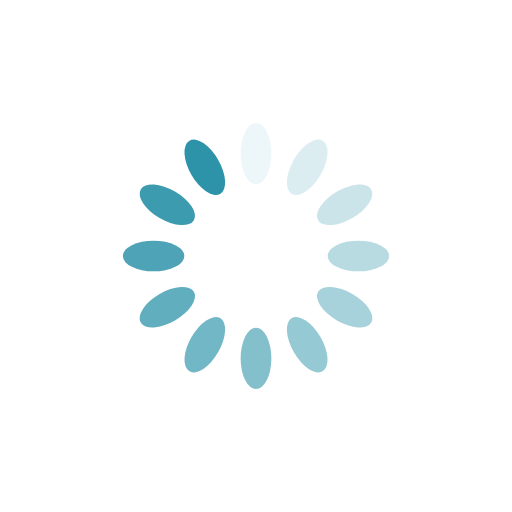
t = 0.00 s
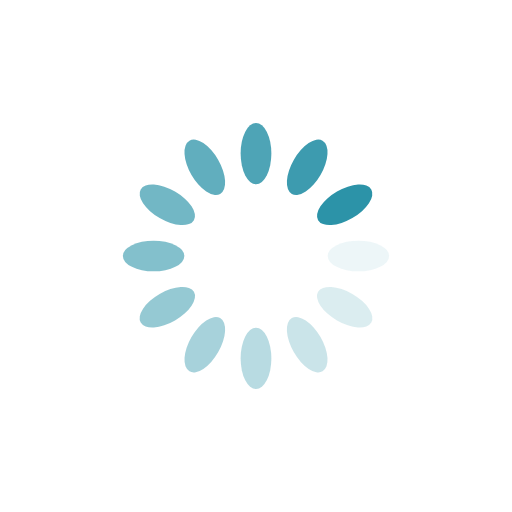
t = 0.25 s
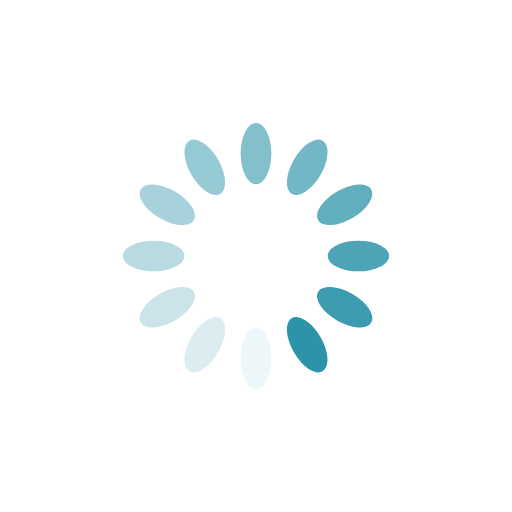
t = 0.50 s
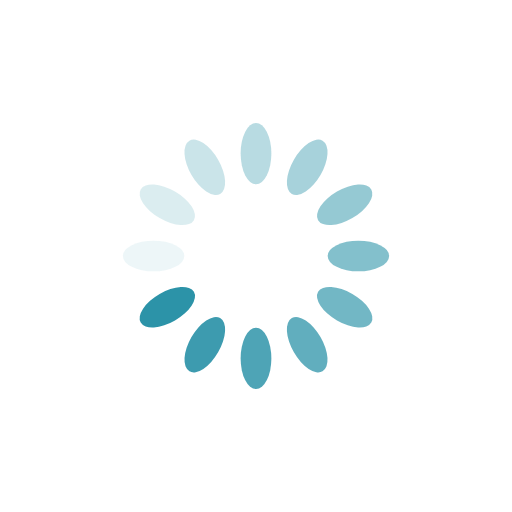
t = 0.75 s

The animated SVG that drew these frames (rendered in a browser with its animation timeline set to each time). Animation: 12 SMIL elements (animate=12); one cycle of 1.00 s, repeats indefinitely.

<?xml version="1.0" encoding="utf-8"?>
<svg xmlns="http://www.w3.org/2000/svg" xmlns:xlink="http://www.w3.org/1999/xlink" style="margin: auto; background: none; display: block; shape-rendering: auto;" width="100px" height="100px" viewBox="0 0 100 100" preserveAspectRatio="xMidYMid">
<g transform="rotate(0 50 50)">
  <rect x="47" y="24" rx="3" ry="6" width="6" height="12" fill="#2c93a8">
    <animate attributeName="opacity" values="1;0" keyTimes="0;1" dur="1s" begin="-0.9166666666666666s" repeatCount="indefinite"></animate>
  </rect>
</g><g transform="rotate(30 50 50)">
  <rect x="47" y="24" rx="3" ry="6" width="6" height="12" fill="#2c93a8">
    <animate attributeName="opacity" values="1;0" keyTimes="0;1" dur="1s" begin="-0.8333333333333334s" repeatCount="indefinite"></animate>
  </rect>
</g><g transform="rotate(60 50 50)">
  <rect x="47" y="24" rx="3" ry="6" width="6" height="12" fill="#2c93a8">
    <animate attributeName="opacity" values="1;0" keyTimes="0;1" dur="1s" begin="-0.75s" repeatCount="indefinite"></animate>
  </rect>
</g><g transform="rotate(90 50 50)">
  <rect x="47" y="24" rx="3" ry="6" width="6" height="12" fill="#2c93a8">
    <animate attributeName="opacity" values="1;0" keyTimes="0;1" dur="1s" begin="-0.6666666666666666s" repeatCount="indefinite"></animate>
  </rect>
</g><g transform="rotate(120 50 50)">
  <rect x="47" y="24" rx="3" ry="6" width="6" height="12" fill="#2c93a8">
    <animate attributeName="opacity" values="1;0" keyTimes="0;1" dur="1s" begin="-0.5833333333333334s" repeatCount="indefinite"></animate>
  </rect>
</g><g transform="rotate(150 50 50)">
  <rect x="47" y="24" rx="3" ry="6" width="6" height="12" fill="#2c93a8">
    <animate attributeName="opacity" values="1;0" keyTimes="0;1" dur="1s" begin="-0.5s" repeatCount="indefinite"></animate>
  </rect>
</g><g transform="rotate(180 50 50)">
  <rect x="47" y="24" rx="3" ry="6" width="6" height="12" fill="#2c93a8">
    <animate attributeName="opacity" values="1;0" keyTimes="0;1" dur="1s" begin="-0.4166666666666667s" repeatCount="indefinite"></animate>
  </rect>
</g><g transform="rotate(210 50 50)">
  <rect x="47" y="24" rx="3" ry="6" width="6" height="12" fill="#2c93a8">
    <animate attributeName="opacity" values="1;0" keyTimes="0;1" dur="1s" begin="-0.3333333333333333s" repeatCount="indefinite"></animate>
  </rect>
</g><g transform="rotate(240 50 50)">
  <rect x="47" y="24" rx="3" ry="6" width="6" height="12" fill="#2c93a8">
    <animate attributeName="opacity" values="1;0" keyTimes="0;1" dur="1s" begin="-0.25s" repeatCount="indefinite"></animate>
  </rect>
</g><g transform="rotate(270 50 50)">
  <rect x="47" y="24" rx="3" ry="6" width="6" height="12" fill="#2c93a8">
    <animate attributeName="opacity" values="1;0" keyTimes="0;1" dur="1s" begin="-0.16666666666666666s" repeatCount="indefinite"></animate>
  </rect>
</g><g transform="rotate(300 50 50)">
  <rect x="47" y="24" rx="3" ry="6" width="6" height="12" fill="#2c93a8">
    <animate attributeName="opacity" values="1;0" keyTimes="0;1" dur="1s" begin="-0.08333333333333333s" repeatCount="indefinite"></animate>
  </rect>
</g><g transform="rotate(330 50 50)">
  <rect x="47" y="24" rx="3" ry="6" width="6" height="12" fill="#2c93a8">
    <animate attributeName="opacity" values="1;0" keyTimes="0;1" dur="1s" begin="0s" repeatCount="indefinite"></animate>
  </rect>
</g>
<!-- [ldio] generated by https://loading.io/ --></svg>
